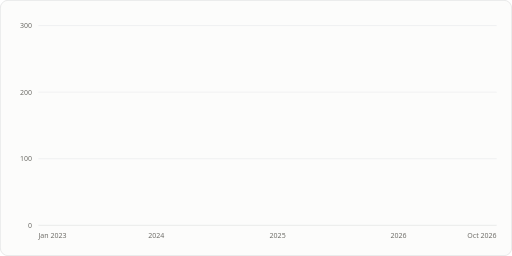
t = 0.00 s
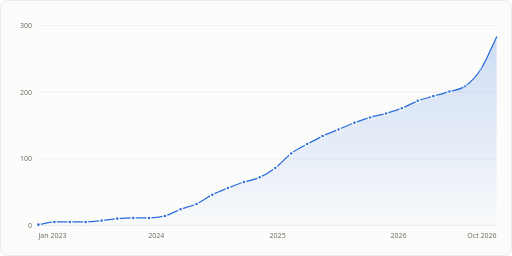
t = 1.60 s
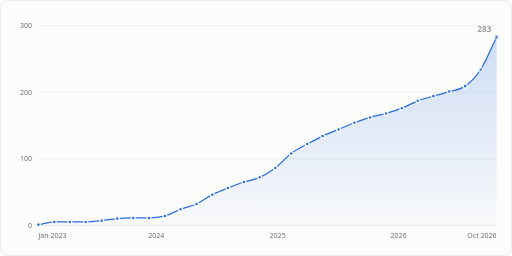
t = 1.73 s
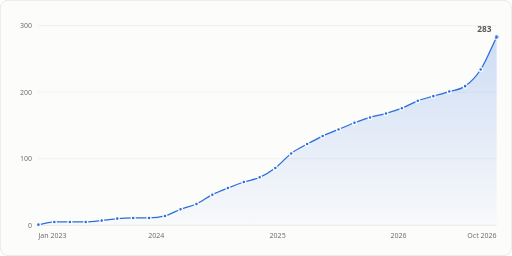
t = 1.85 s
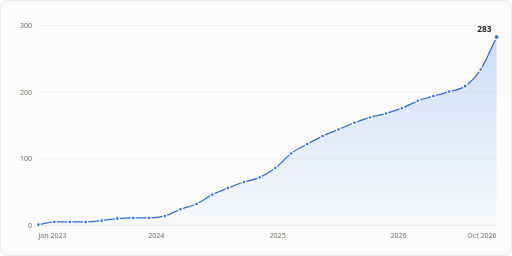
t = 1.98 s
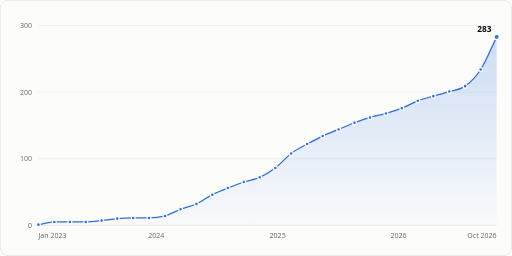
t = 2.10 s

The animated SVG that drew these frames (rendered in a browser with its animation timeline set to each time). Animation: 3 CSS @keyframes rules; one cycle of 2.10 s.

<svg xmlns="http://www.w3.org/2000/svg" width="800" height="400" viewBox="0 0 800 400" role="img" aria-labelledby="title desc">
<title id="title">Stars over time</title>
<desc id="desc">Stars over time: 283 stargazers on 2026-10-24.</desc>
<style>.gs-draw{animation:gs-draw 1.6s linear backwards}@keyframes gs-draw{from{stroke-dasharray:1;stroke-dashoffset:1}to{stroke-dasharray:1;stroke-dashoffset:0}}.gs-fade{animation:gs-fade .5s ease-out backwards}@keyframes gs-fade{from{opacity:0}to{opacity:1}}.gs-pop{animation:gs-pop .25s ease-out backwards;transform-box:fill-box;transform-origin:center}@keyframes gs-pop{from{opacity:0;transform:scale(.4)}to{opacity:1;transform:scale(1)}}@media (prefers-reduced-motion: reduce){.gs-draw,.gs-fade,.gs-pop{animation:none!important}}</style>
<rect x="0.5" y="0.5" width="799" height="399" rx="12" fill="#fcfcfb" stroke="#dcdedf"/>
<g font-family='"IBM Plex Sans", system-ui, -apple-system, "Segoe UI", sans-serif' font-size="11" fill="#52514e" style="font-variant-numeric:tabular-nums">
<defs><linearGradient id="stars-fade" x1="0" y1="0" x2="0" y2="1"><stop stop-color="#2a6ddc" stop-opacity="0.22"/><stop offset="1" stop-color="#2a6ddc" stop-opacity="0.02"/></linearGradient></defs>
<line x1="60.0" x2="776.0" y1="352.0" y2="352.0" stroke="#dcdedf"/>
<text x="50.0" y="356.0" fill="#6f6e69" text-anchor="end">0</text>
<line x1="60.0" x2="776.0" y1="248.0" y2="248.0" stroke="#e8eaeb"/>
<text x="50.0" y="252.0" fill="#6f6e69" text-anchor="end">100</text>
<line x1="60.0" x2="776.0" y1="144.0" y2="144.0" stroke="#e8eaeb"/>
<text x="50.0" y="148.0" fill="#6f6e69" text-anchor="end">200</text>
<line x1="60.0" x2="776.0" y1="40.0" y2="40.0" stroke="#e8eaeb"/>
<text x="50.0" y="44.0" fill="#6f6e69" text-anchor="end">300</text>
<text x="60.0" y="372.0" fill="#6f6e69">Jan 2023</text>
<text x="244.3" y="372.0" fill="#6f6e69" text-anchor="middle">2024</text>
<text x="433.8" y="372.0" fill="#6f6e69" text-anchor="middle">2025</text>
<text x="622.8" y="372.0" fill="#6f6e69" text-anchor="middle">2026</text>
<text x="776.0" y="372.0" fill="#6f6e69" text-anchor="end">Oct 2026</text>
<g class="gs-fade"><path d="M60.0 351.0C68.3 349.6 76.6 346.8 84.9 346.8C93.0 346.8 101.1 346.8 109.2 346.8C117.5 346.8 125.7 346.8 134.0 346.8C142.3 346.8 150.6 345.6 158.9 344.7C167.0 343.9 175.1 342.3 183.2 341.6C191.5 340.9 199.8 340.6 208.1 340.6C216.3 340.6 224.6 340.6 232.9 340.6C241.2 340.6 249.5 339.7 257.8 337.4C265.9 335.2 274.0 330.1 282.1 327.0C290.4 323.9 298.7 322.5 307.0 318.7C315.2 314.9 323.5 308.4 331.8 304.2C339.9 300.1 348.0 297.0 356.1 293.8C364.4 290.4 372.7 287.2 381.0 284.4C389.3 281.6 397.6 280.8 405.8 277.1C413.9 273.5 422.1 268.7 430.2 262.6C438.4 256.3 446.7 245.9 455.0 239.7C463.3 233.4 471.6 229.7 479.9 225.1C488.0 220.7 496.1 216.4 504.2 212.6C512.5 208.8 520.8 205.7 529.0 202.2C537.3 198.8 545.6 195.0 553.9 191.8C562.0 188.8 570.1 185.9 578.2 183.5C586.5 181.1 594.8 179.7 603.1 177.3C611.4 174.9 619.7 172.3 627.9 169.0C636.2 165.7 644.5 160.7 652.8 157.5C660.9 154.4 669.0 152.6 677.1 150.2C685.4 147.8 693.7 145.6 702.0 143.0C710.3 140.4 718.5 140.5 726.8 134.6C734.9 128.9 743.0 121.3 751.1 108.6C759.4 95.7 767.7 74.7 776.0 57.7L776.0 352.0L60.0 352.0Z" fill="url(#stars-fade)"/></g>
<g class="gs-draw"><path d="M60.0 351.0C68.3 349.6 76.6 346.8 84.9 346.8C93.0 346.8 101.1 346.8 109.2 346.8C117.5 346.8 125.7 346.8 134.0 346.8C142.3 346.8 150.6 345.6 158.9 344.7C167.0 343.9 175.1 342.3 183.2 341.6C191.5 340.9 199.8 340.6 208.1 340.6C216.3 340.6 224.6 340.6 232.9 340.6C241.2 340.6 249.5 339.7 257.8 337.4C265.9 335.2 274.0 330.1 282.1 327.0C290.4 323.9 298.7 322.5 307.0 318.7C315.2 314.9 323.5 308.4 331.8 304.2C339.9 300.1 348.0 297.0 356.1 293.8C364.4 290.4 372.7 287.2 381.0 284.4C389.3 281.6 397.6 280.8 405.8 277.1C413.9 273.5 422.1 268.7 430.2 262.6C438.4 256.3 446.7 245.9 455.0 239.7C463.3 233.4 471.6 229.7 479.9 225.1C488.0 220.7 496.1 216.4 504.2 212.6C512.5 208.8 520.8 205.7 529.0 202.2C537.3 198.8 545.6 195.0 553.9 191.8C562.0 188.8 570.1 185.9 578.2 183.5C586.5 181.1 594.8 179.7 603.1 177.3C611.4 174.9 619.7 172.3 627.9 169.0C636.2 165.7 644.5 160.7 652.8 157.5C660.9 154.4 669.0 152.6 677.1 150.2C685.4 147.8 693.7 145.6 702.0 143.0C710.3 140.4 718.5 140.5 726.8 134.6C734.9 128.9 743.0 121.3 751.1 108.6C759.4 95.7 767.7 74.7 776.0 57.7" fill="none" stroke="#2a6ddc" stroke-width="2" stroke-linejoin="round" stroke-linecap="round" pathLength="1"/></g>
<g class="gs-pop"><circle cx="60.0" cy="351.0" r="3" fill="#2a6ddc" stroke="#fcfcfb" stroke-width="2"><title>2023-01-10: 1 star</title></circle></g>
<g class="gs-pop" style="animation-delay:50ms"><circle cx="84.9" cy="346.8" r="3" fill="#2a6ddc" stroke="#fcfcfb" stroke-width="2"><title>2023-02-27: 5 stars</title></circle></g>
<g class="gs-pop" style="animation-delay:98ms"><circle cx="109.2" cy="346.8" r="3" fill="#2a6ddc" stroke="#fcfcfb" stroke-width="2"><title>2023-04-15: 5 stars</title></circle></g>
<g class="gs-pop" style="animation-delay:148ms"><circle cx="134.0" cy="346.8" r="3" fill="#2a6ddc" stroke="#fcfcfb" stroke-width="2"><title>2023-06-02: 5 stars</title></circle></g>
<g class="gs-pop" style="animation-delay:197ms"><circle cx="158.9" cy="344.7" r="3" fill="#2a6ddc" stroke="#fcfcfb" stroke-width="2"><title>2023-07-20: 7 stars</title></circle></g>
<g class="gs-pop" style="animation-delay:246ms"><circle cx="183.2" cy="341.6" r="3" fill="#2a6ddc" stroke="#fcfcfb" stroke-width="2"><title>2023-09-05: 10 stars</title></circle></g>
<g class="gs-pop" style="animation-delay:295ms"><circle cx="208.1" cy="340.6" r="3" fill="#2a6ddc" stroke="#fcfcfb" stroke-width="2"><title>2023-10-23: 11 stars</title></circle></g>
<g class="gs-pop" style="animation-delay:345ms"><circle cx="232.9" cy="340.6" r="3" fill="#2a6ddc" stroke="#fcfcfb" stroke-width="2"><title>2023-12-10: 11 stars</title></circle></g>
<g class="gs-pop" style="animation-delay:394ms"><circle cx="257.8" cy="337.4" r="3" fill="#2a6ddc" stroke="#fcfcfb" stroke-width="2"><title>2024-01-27: 14 stars</title></circle></g>
<g class="gs-pop" style="animation-delay:447ms"><circle cx="282.1" cy="327.0" r="3" fill="#2a6ddc" stroke="#fcfcfb" stroke-width="2"><title>2024-03-14: 24 stars</title></circle></g>
<g class="gs-pop" style="animation-delay:499ms"><circle cx="307.0" cy="318.7" r="3" fill="#2a6ddc" stroke="#fcfcfb" stroke-width="2"><title>2024-05-01: 32 stars</title></circle></g>
<g class="gs-pop" style="animation-delay:556ms"><circle cx="331.8" cy="304.2" r="3" fill="#2a6ddc" stroke="#fcfcfb" stroke-width="2"><title>2024-06-18: 46 stars</title></circle></g>
<g class="gs-pop" style="animation-delay:609ms"><circle cx="356.1" cy="293.8" r="3" fill="#2a6ddc" stroke="#fcfcfb" stroke-width="2"><title>2024-08-04: 56 stars</title></circle></g>
<g class="gs-pop" style="animation-delay:661ms"><circle cx="381.0" cy="284.4" r="3" fill="#2a6ddc" stroke="#fcfcfb" stroke-width="2"><title>2024-09-21: 65 stars</title></circle></g>
<g class="gs-pop" style="animation-delay:713ms"><circle cx="405.8" cy="277.1" r="3" fill="#2a6ddc" stroke="#fcfcfb" stroke-width="2"><title>2024-11-08: 72 stars</title></circle></g>
<g class="gs-pop" style="animation-delay:769ms"><circle cx="430.2" cy="262.6" r="3" fill="#2a6ddc" stroke="#fcfcfb" stroke-width="2"><title>2024-12-25: 86 stars</title></circle></g>
<g class="gs-pop" style="animation-delay:836ms"><circle cx="455.0" cy="239.7" r="3" fill="#2a6ddc" stroke="#fcfcfb" stroke-width="2"><title>2025-02-11: 108 stars</title></circle></g>
<g class="gs-pop" style="animation-delay:893ms"><circle cx="479.9" cy="225.1" r="3" fill="#2a6ddc" stroke="#fcfcfb" stroke-width="2"><title>2025-03-31: 122 stars</title></circle></g>
<g class="gs-pop" style="animation-delay:948ms"><circle cx="504.2" cy="212.6" r="3" fill="#2a6ddc" stroke="#fcfcfb" stroke-width="2"><title>2025-05-17: 134 stars</title></circle></g>
<g class="gs-pop" style="animation-delay:1001ms"><circle cx="529.0" cy="202.2" r="3" fill="#2a6ddc" stroke="#fcfcfb" stroke-width="2"><title>2025-07-04: 144 stars</title></circle></g>
<g class="gs-pop" style="animation-delay:1055ms"><circle cx="553.9" cy="191.8" r="3" fill="#2a6ddc" stroke="#fcfcfb" stroke-width="2"><title>2025-08-21: 154 stars</title></circle></g>
<g class="gs-pop" style="animation-delay:1106ms"><circle cx="578.2" cy="183.5" r="3" fill="#2a6ddc" stroke="#fcfcfb" stroke-width="2"><title>2025-10-07: 162 stars</title></circle></g>
<g class="gs-pop" style="animation-delay:1157ms"><circle cx="603.1" cy="177.3" r="3" fill="#2a6ddc" stroke="#fcfcfb" stroke-width="2"><title>2025-11-24: 168 stars</title></circle></g>
<g class="gs-pop" style="animation-delay:1209ms"><circle cx="627.9" cy="169.0" r="3" fill="#2a6ddc" stroke="#fcfcfb" stroke-width="2"><title>2026-01-11: 176 stars</title></circle></g>
<g class="gs-pop" style="animation-delay:1263ms"><circle cx="652.8" cy="157.5" r="3" fill="#2a6ddc" stroke="#fcfcfb" stroke-width="2"><title>2026-02-28: 187 stars</title></circle></g>
<g class="gs-pop" style="animation-delay:1313ms"><circle cx="677.1" cy="150.2" r="3" fill="#2a6ddc" stroke="#fcfcfb" stroke-width="2"><title>2026-04-16: 194 stars</title></circle></g>
<g class="gs-pop" style="animation-delay:1365ms"><circle cx="702.0" cy="143.0" r="3" fill="#2a6ddc" stroke="#fcfcfb" stroke-width="2"><title>2026-06-03: 201 stars</title></circle></g>
<g class="gs-pop" style="animation-delay:1417ms"><circle cx="726.8" cy="134.6" r="3" fill="#2a6ddc" stroke="#fcfcfb" stroke-width="2"><title>2026-07-21: 209 stars</title></circle></g>
<g class="gs-pop" style="animation-delay:1487ms"><circle cx="751.1" cy="108.6" r="3" fill="#2a6ddc" stroke="#fcfcfb" stroke-width="2"><title>2026-09-06: 234 stars</title></circle></g>
<g class="gs-fade" style="animation-delay:1600ms"><circle cx="776.0" cy="57.7" r="4" fill="#2a6ddc" stroke="#fcfcfb" stroke-width="2"><title>2026-10-24: 283 stars</title></circle><text x="768.0" y="50.0" fill="#0b0b0b" text-anchor="end" font-size="13" font-weight="600">283</text></g>
<rect x="60.0" y="40" width="12.4" height="312" fill-opacity="0"><title>2023-01-10: 1 star</title></rect>
<rect x="72.4" y="40" width="24.6" height="312" fill-opacity="0"><title>2023-02-27: 5 stars</title></rect>
<rect x="97.0" y="40" width="24.6" height="312" fill-opacity="0"><title>2023-04-15: 5 stars</title></rect>
<rect x="121.6" y="40" width="24.9" height="312" fill-opacity="0"><title>2023-06-02: 5 stars</title></rect>
<rect x="146.5" y="40" width="24.6" height="312" fill-opacity="0"><title>2023-07-20: 7 stars</title></rect>
<rect x="171.0" y="40" width="24.6" height="312" fill-opacity="0"><title>2023-09-05: 10 stars</title></rect>
<rect x="195.6" y="40" width="24.9" height="312" fill-opacity="0"><title>2023-10-23: 11 stars</title></rect>
<rect x="220.5" y="40" width="24.9" height="312" fill-opacity="0"><title>2023-12-10: 11 stars</title></rect>
<rect x="245.3" y="40" width="24.6" height="312" fill-opacity="0"><title>2024-01-27: 14 stars</title></rect>
<rect x="269.9" y="40" width="24.6" height="312" fill-opacity="0"><title>2024-03-14: 24 stars</title></rect>
<rect x="294.5" y="40" width="24.9" height="312" fill-opacity="0"><title>2024-05-01: 32 stars</title></rect>
<rect x="319.4" y="40" width="24.6" height="312" fill-opacity="0"><title>2024-06-18: 46 stars</title></rect>
<rect x="344.0" y="40" width="24.6" height="312" fill-opacity="0"><title>2024-08-04: 56 stars</title></rect>
<rect x="368.6" y="40" width="24.9" height="312" fill-opacity="0"><title>2024-09-21: 65 stars</title></rect>
<rect x="393.4" y="40" width="24.6" height="312" fill-opacity="0"><title>2024-11-08: 72 stars</title></rect>
<rect x="418.0" y="40" width="24.6" height="312" fill-opacity="0"><title>2024-12-25: 86 stars</title></rect>
<rect x="442.6" y="40" width="24.9" height="312" fill-opacity="0"><title>2025-02-11: 108 stars</title></rect>
<rect x="467.4" y="40" width="24.6" height="312" fill-opacity="0"><title>2025-03-31: 122 stars</title></rect>
<rect x="492.0" y="40" width="24.6" height="312" fill-opacity="0"><title>2025-05-17: 134 stars</title></rect>
<rect x="516.6" y="40" width="24.9" height="312" fill-opacity="0"><title>2025-07-04: 144 stars</title></rect>
<rect x="541.5" y="40" width="24.6" height="312" fill-opacity="0"><title>2025-08-21: 154 stars</title></rect>
<rect x="566.1" y="40" width="24.6" height="312" fill-opacity="0"><title>2025-10-07: 162 stars</title></rect>
<rect x="590.7" y="40" width="24.9" height="312" fill-opacity="0"><title>2025-11-24: 168 stars</title></rect>
<rect x="615.5" y="40" width="24.9" height="312" fill-opacity="0"><title>2026-01-11: 176 stars</title></rect>
<rect x="640.4" y="40" width="24.6" height="312" fill-opacity="0"><title>2026-02-28: 187 stars</title></rect>
<rect x="665.0" y="40" width="24.6" height="312" fill-opacity="0"><title>2026-04-16: 194 stars</title></rect>
<rect x="689.5" y="40" width="24.9" height="312" fill-opacity="0"><title>2026-06-03: 201 stars</title></rect>
<rect x="714.4" y="40" width="24.6" height="312" fill-opacity="0"><title>2026-07-21: 209 stars</title></rect>
<rect x="739.0" y="40" width="24.6" height="312" fill-opacity="0"><title>2026-09-06: 234 stars</title></rect>
<rect x="763.6" y="40" width="12.4" height="312" fill-opacity="0"><title>2026-10-24: 283 stars</title></rect>
</g>
</svg>
